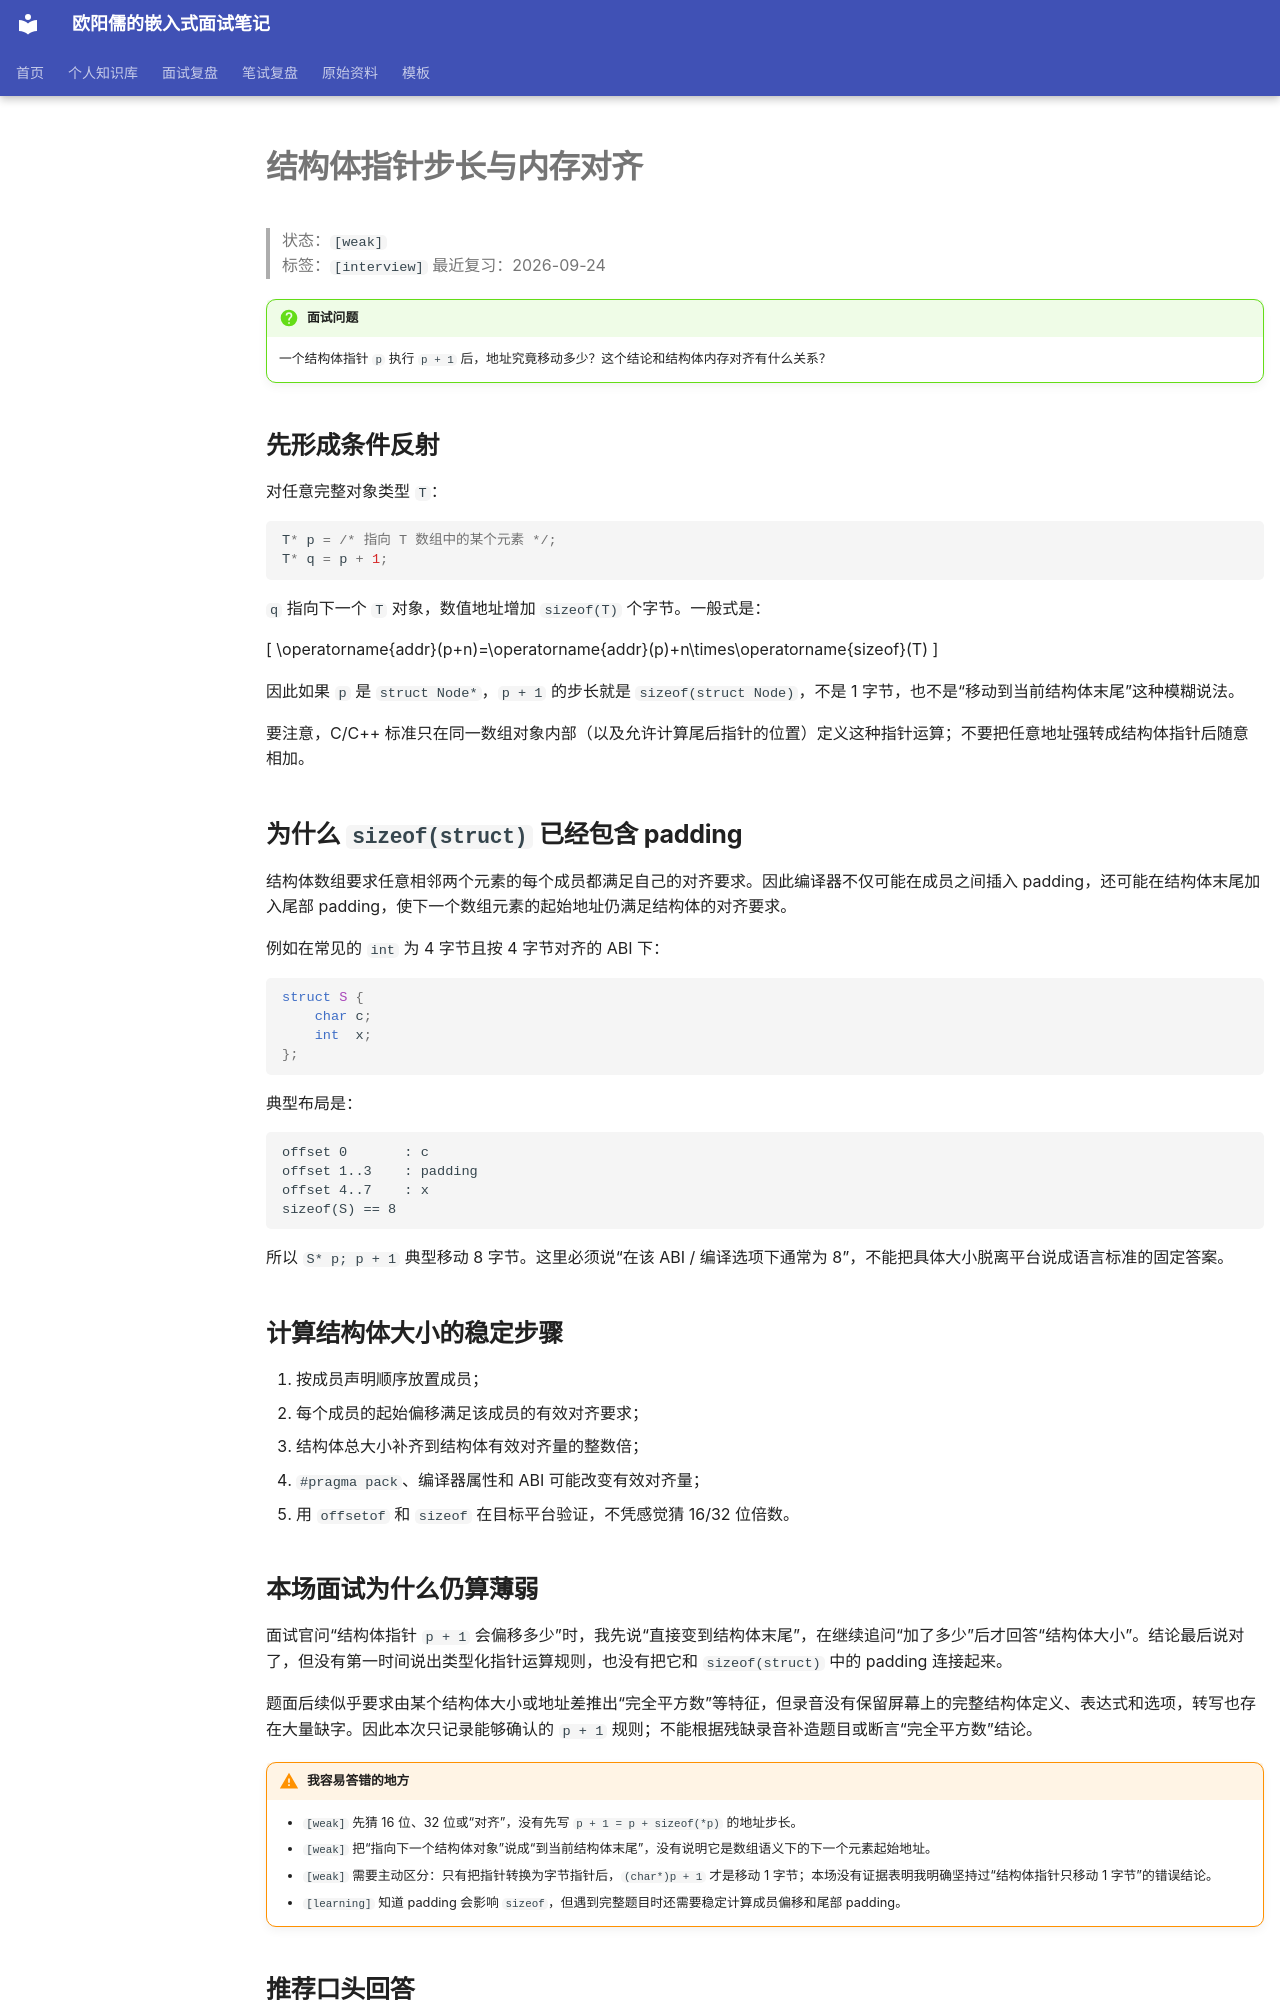

repository: ouyangru/my-interview-notes · page: knowledge/C++/结构体指针步长与内存对齐/index.html · generator: mkdocs

# 结构体指针步长与内存对齐

> 状态：`[weak]`  
> 标签：`[interview]`
> 最近复习：2026-09-24

!!! question "面试问题"
    一个结构体指针 `p` 执行 `p + 1` 后，地址究竟移动多少？这个结论和结构体内存对齐有什么关系？

## 先形成条件反射

对任意完整对象类型 `T`：

```cpp
T* p = /* 指向 T 数组中的某个元素 */;
T* q = p + 1;
```

`q` 指向下一个 `T` 对象，数值地址增加 `sizeof(T)` 个字节。一般式是：

\[
\operatorname{addr}(p+n)=\operatorname{addr}(p)+n\times\operatorname{sizeof}(T)
\]

因此如果 `p` 是 `struct Node*`，`p + 1` 的步长就是 `sizeof(struct Node)`，不是 1 字节，也不是“移动到当前结构体末尾”这种模糊说法。

要注意，C/C++ 标准只在同一数组对象内部（以及允许计算尾后指针的位置）定义这种指针运算；不要把任意地址强转成结构体指针后随意相加。

## 为什么 `sizeof(struct)` 已经包含 padding

结构体数组要求任意相邻两个元素的每个成员都满足自己的对齐要求。因此编译器不仅可能在成员之间插入 padding，还可能在结构体末尾加入尾部 padding，使下一个数组元素的起始地址仍满足结构体的对齐要求。

例如在常见的 `int` 为 4 字节且按 4 字节对齐的 ABI 下：

```cpp
struct S {
    char c;
    int  x;
};
```

典型布局是：

```text
offset 0       : c
offset 1..3    : padding
offset 4..7    : x
sizeof(S) == 8
```

所以 `S* p; p + 1` 典型移动 8 字节。这里必须说“在该 ABI / 编译选项下通常为 8”，不能把具体大小脱离平台说成语言标准的固定答案。

## 计算结构体大小的稳定步骤

1. 按成员声明顺序放置成员；
2. 每个成员的起始偏移满足该成员的有效对齐要求；
3. 结构体总大小补齐到结构体有效对齐量的整数倍；
4. `#pragma pack`、编译器属性和 ABI 可能改变有效对齐量；
5. 用 `offsetof` 和 `sizeof` 在目标平台验证，不凭感觉猜 16/32 位倍数。

## 本场面试为什么仍算薄弱

面试官问“结构体指针 `p + 1` 会偏移多少”时，我先说“直接变到结构体末尾”，在继续追问“加了多少”后才回答“结构体大小”。结论最后说对了，但没有第一时间说出类型化指针运算规则，也没有把它和 `sizeof(struct)` 中的 padding 连接起来。

题面后续似乎要求由某个结构体大小或地址差推出“完全平方数”等特征，但录音没有保留屏幕上的完整结构体定义、表达式和选项，转写也存在大量缺字。因此本次只记录能够确认的 `p + 1` 规则；不能根据残缺录音补造题目或断言“完全平方数”结论。

!!! warning "我容易答错的地方"
    - `[weak]` 先猜 16 位、32 位或“对齐”，没有先写 `p + 1 = p + sizeof(*p)` 的地址步长。
    - `[weak]` 把“指向下一个结构体对象”说成“到当前结构体末尾”，没有说明它是数组语义下的下一个元素起始地址。
    - `[weak]` 需要主动区分：只有把指针转换为字节指针后，`(char*)p + 1` 才是移动 1 字节；本场没有证据表明我明确坚持过“结构体指针只移动 1 字节”的错误结论。
    - `[learning]` 知道 padding 会影响 `sizeof`，但遇到完整题目时还需要稳定计算成员偏移和尾部 padding。
